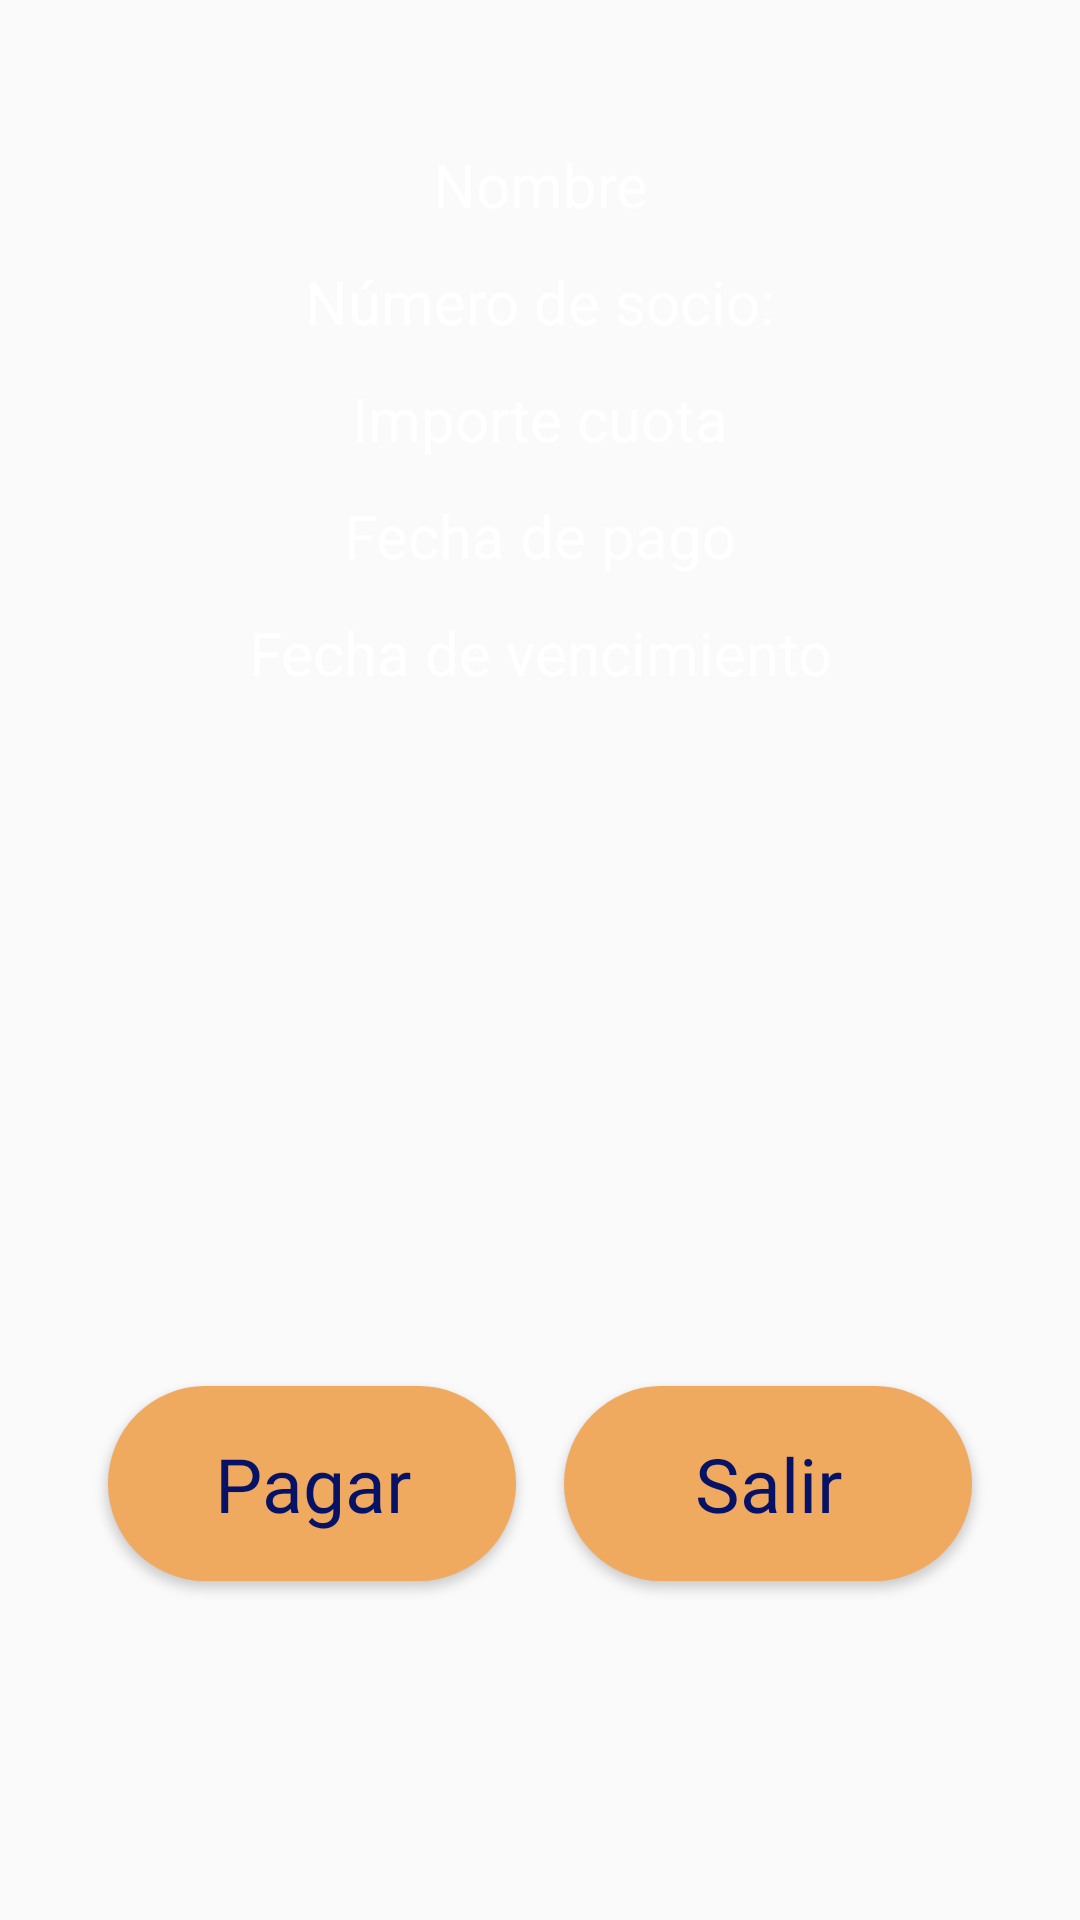

Layout XML and referenced resources for this Android screen:
<!-- AndroidManifest.xml: application theme Theme.ClubDeportivoSinergiaFitness -->
<!-- res/layout/activity_pay_fee.xml -->
<?xml version="1.0" encoding="utf-8"?>
<androidx.constraintlayout.widget.ConstraintLayout
    xmlns:android="http://schemas.android.com/apk/res/android"
    xmlns:app="http://schemas.android.com/apk/res-auto"
    android:layout_width="match_parent"
    android:layout_height="match_parent"
    android:padding="16dp">

    
    <LinearLayout
        android:id="@+id/contenedorInfo"
        android:layout_width="0dp"
        android:layout_height="wrap_content"
        android:orientation="vertical"
        android:gravity="center_horizontal"
        app:layout_constraintTop_toTopOf="parent"
        app:layout_constraintStart_toStartOf="parent"
        app:layout_constraintEnd_toEndOf="parent"
        android:layout_marginTop="32dp">

        <TextView
            android:id="@+id/nombreTextView"
            android:layout_width="match_parent"
            android:layout_height="wrap_content"
            android:text="Nombre"
            android:textColor="@color/blanco"
            android:textSize="20sp"
            android:gravity="center"
            android:layout_marginBottom="12dp"/>

        <TextView
            android:id="@+id/numeroTextView"
            android:layout_width="match_parent"
            android:layout_height="wrap_content"
            android:textColor="@color/blanco"
            android:text="Número de socio:"
            android:textSize="20sp"
            android:gravity="center"
            android:layout_marginBottom="12dp"/>

        <TextView
            android:id="@+id/importeTextView"
            android:layout_width="match_parent"
            android:layout_height="wrap_content"
            android:text="Importe cuota"
            android:textColor="@color/blanco"
            android:textSize="20sp"
            android:gravity="center"
            android:layout_marginBottom="12dp"/>

        <TextView
            android:id="@+id/fechaPagoTextView"
            android:layout_width="match_parent"
            android:layout_height="wrap_content"
            android:text="Fecha de pago"
            android:textColor="@color/blanco"
            android:textSize="20sp"
            android:gravity="center"
            android:layout_marginBottom="12dp"/>

        <TextView
            android:id="@+id/fechaVencimientoTextView"
            android:layout_width="match_parent"
            android:layout_height="wrap_content"
            android:text="Fecha de vencimiento"
            android:textColor="@color/blanco"
            android:textSize="20sp"
            android:gravity="center"
            android:layout_marginBottom="12dp"/>
    </LinearLayout>

    
    <LinearLayout
        android:id="@+id/contenedorBotones"
        android:layout_width="0dp"
        android:layout_height="wrap_content"
        android:orientation="horizontal"
        android:gravity="center"
        android:padding="20dp"
        android:layout_marginTop="60dp"
        android:layout_marginBottom="32dp"
        android:clipChildren="false"
        android:clipToPadding="false"
        app:layout_constraintBottom_toBottomOf="parent"
        app:layout_constraintStart_toStartOf="parent"
        app:layout_constraintEnd_toEndOf="parent">

        <Button
            android:id="@+id/btnPagar"
            style="@style/PrimaryButtonStyle"
            android:layout_width="0dp"
            android:layout_height="65dp"
            android:layout_weight="1"
            android:text="Pagar"
            android:gravity="center"
            android:textAppearance="@style/PrimaryButtonText" />

        <Space
            android:layout_width="16dp"
            android:layout_height="wrap_content" />

        <Button
            android:id="@+id/btnSalir"
            style="@style/PrimaryButtonStyle"
            android:layout_width="0dp"
            android:layout_height="65dp"
            android:layout_weight="1"
            android:text="Salir"
            android:gravity="center"
            android:textAppearance="@style/PrimaryButtonText"/>
    </LinearLayout>

</androidx.constraintlayout.widget.ConstraintLayout>
<!-- resources referenced by this layout -->
<resources>
  <color name="blanco">#FFFFFF</color>
  <style name="PrimaryButtonStyle">
          <item name="android:layout_width">312dp</item>
          <item name="android:layout_height">wrap_content</item>
          <item name="android:layout_marginBottom">30dp</item>
          <item name="android:background">@drawable/bg_rounded_primary_button</item>
          <item name="android:clickable">true</item>
          <item name="android:focusable">true</item>
          <item name="android:gravity">center_vertical</item>
          <item name="android:orientation">horizontal</item>
          <item name="android:padding">12dp</item>
          <item name="android:backgroundTint">@color/boton_cerrar_sesion</item>
      </style>
  <style name="PrimaryButtonText">
          <item name="android:layout_width">0dp</item>
          <item name="android:layout_height">wrap_content</item>
          <item name="android:layout_weight">1</item>
          <item name="android:layout_marginStart">40dp</item>
          <item name="android:textSize">25sp</item>
          <item name="android:fontFamily">@font/inter</item>
          <item name="android:textColor">@color/boton_texto_color</item>
      </style>
  <style name="Theme.ClubDeportivoSinergiaFitness" parent="Base.Theme.ClubDeportivoSinergiaFitness" />
  <!-- drawable bg_rounded_primary_button (drawable) -->
  <shape xmlns:android="http://schemas.android.com/apk/res/android" android:shape="rectangle">
      <solid android:color="@color/button" />
      <corners android:radius="200dp" />
  </shape>
  <color name="boton_cerrar_sesion">#F0AA60</color>
  <color name="boton_texto_color">#051266</color>
  <style name="Base.Theme.ClubDeportivoSinergiaFitness" parent="Theme.AppCompat.Light.NoActionBar">
          
      </style>
  <color name="button">#E0DBD5</color>
</resources>
